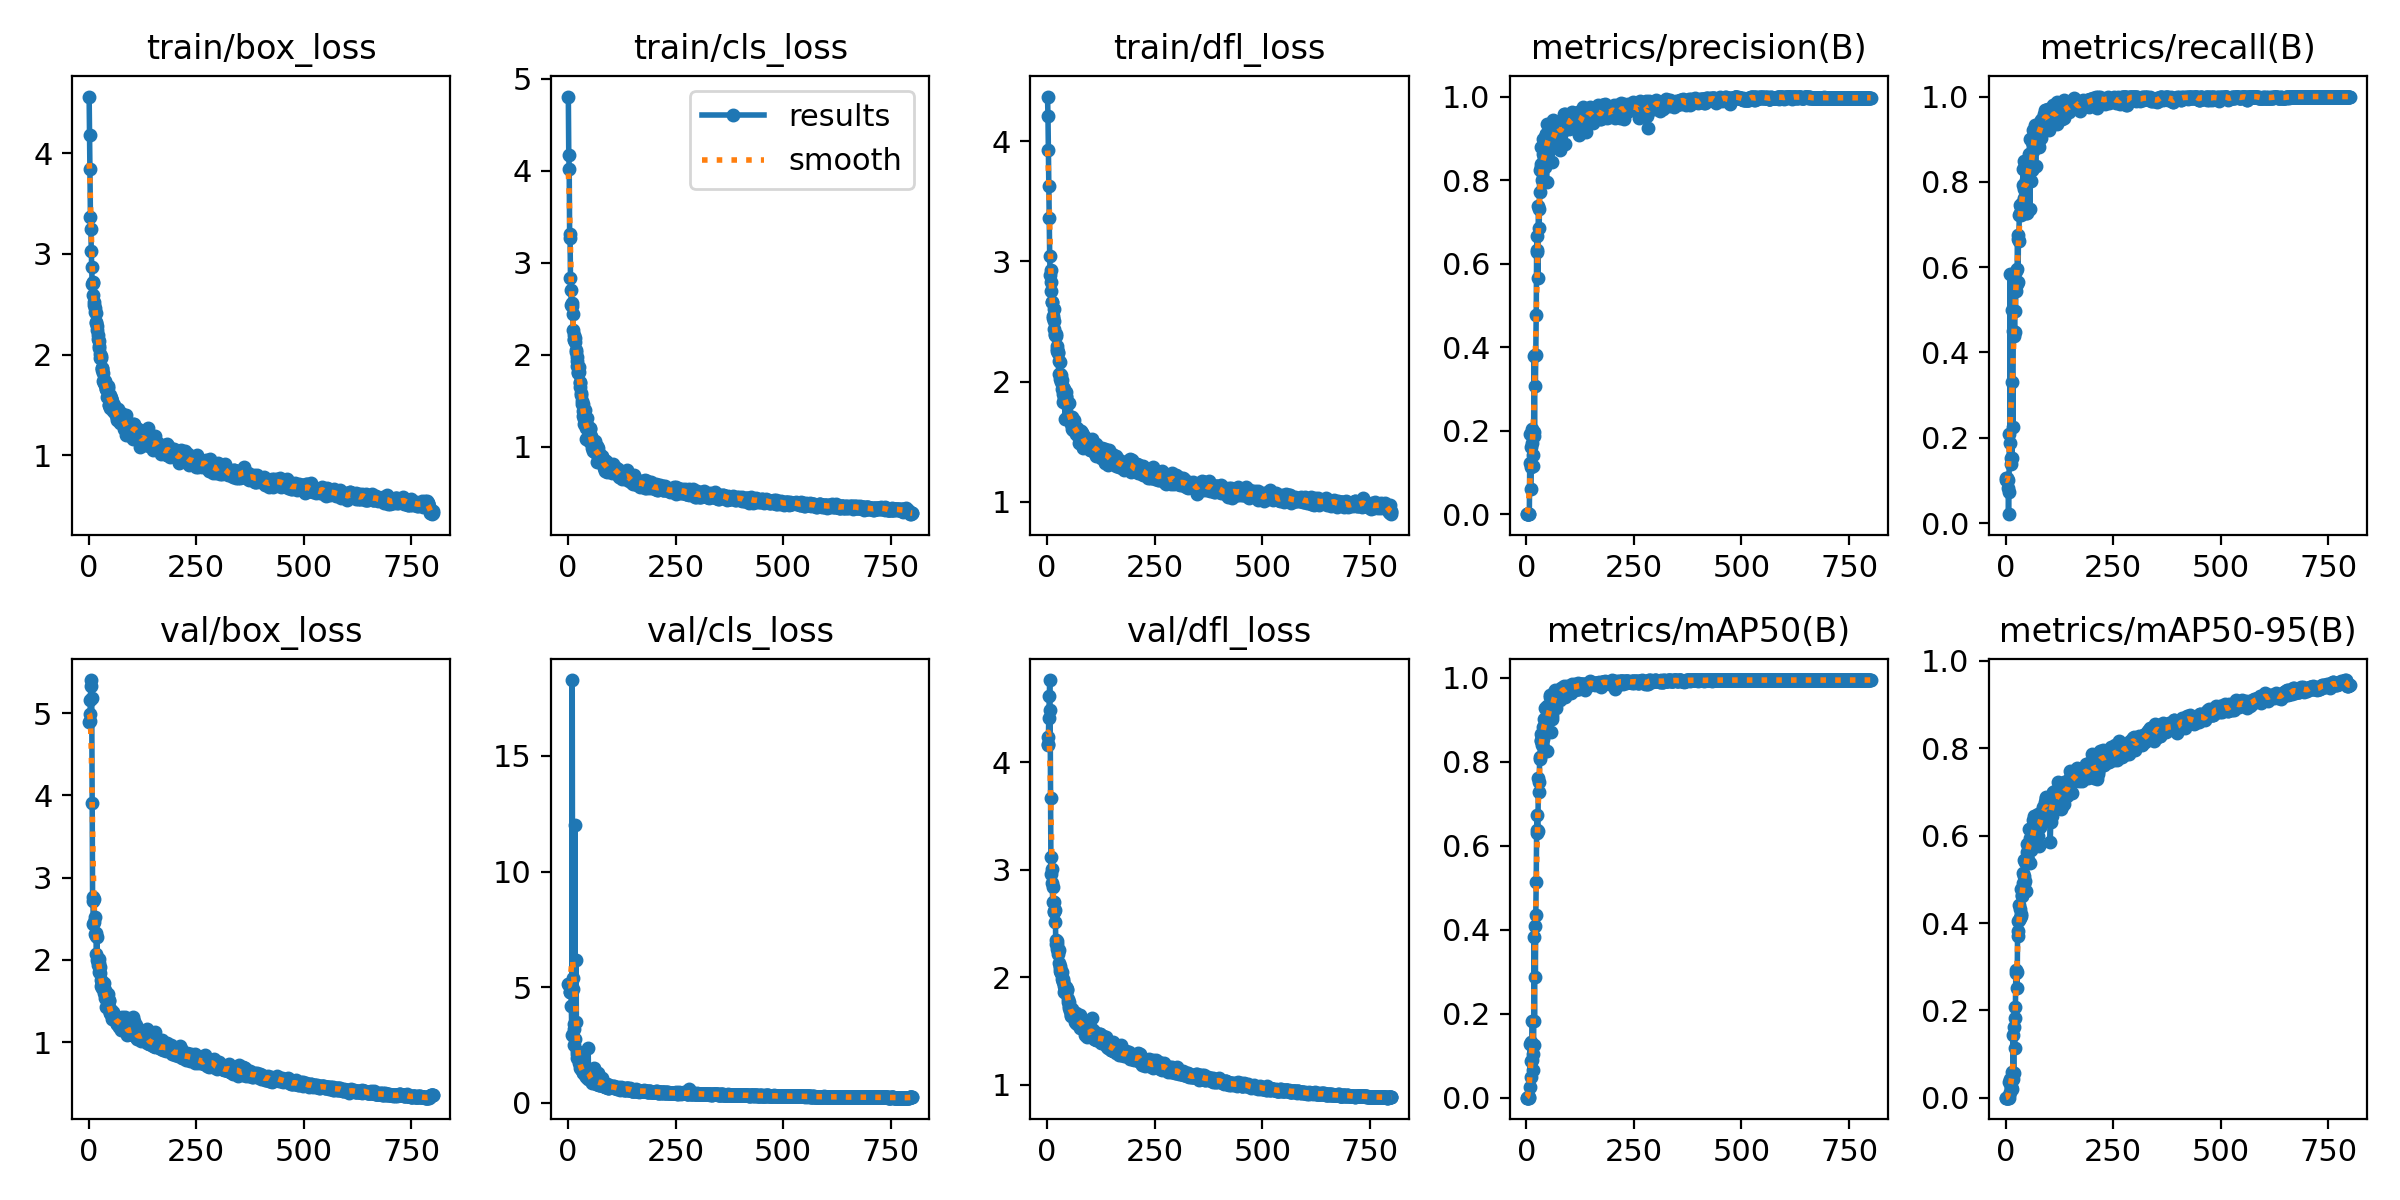

The table this chart was drawn from, first rows:
epoch, train/box_loss, train/cls_loss, train/dfl_loss, metrics/precision(B), metrics/recall(B), metrics/mAP50(B), metrics/mAP50-95(B), val/box_loss, val/cls_loss, val/dfl_loss, lr/pg0, lr/pg1, lr/pg2
1, 4.566, 4.806, 4.372, 0.00073, 0.1047, 0.00051, 0.00014, 4.89, 5.146, 4.161, 0.00024, 0.00024, 0.00024
2, 4.188, 4.168, 4.21, 0.00072, 0.1021, 0.00048, 0.00015, 4.911, 5.134, 4.174, 0.0004994, 0.0004994, 0.0004994
3, 3.849, 4.021, 3.928, 0.0007, 0.1021, 0.0005, 0.00011, 4.99, 5.096, 4.238, 0.0007581, 0.0007581, 0.0007581
4, 3.37, 3.314, 3.625, 0.0007, 0.1047, 0.00052, 0.00013, 5.163, 5.031, 4.409, 0.001016, 0.001016, 0.001016
5, 3.245, 3.268, 3.362, 0.00142, 0.1021, 0.00086, 0.00023, 5.328, 4.815, 4.612, 0.001274, 0.001274, 0.001274
6, 3.03, 2.829, 3.047, 0.00187, 0.08115, 0.00101, 0.00022, 5.405, 4.787, 4.765, 0.00153, 0.00153, 0.00153
7, 2.874, 2.698, 2.885, 0.00079, 0.02094, 0.00043, 9e-05, 5.187, 4.796, 4.484, 0.001787, 0.001787, 0.001787
8, 2.699, 2.541, 2.926, 0.1242, 0.07351, 0.02554, 0.00571, 3.904, 4.173, 3.671, 0.001983, 0.001983, 0.001983
9, 2.716, 2.566, 2.756, 0.1928, 0.2094, 0.1285, 0.03607, 2.765, 2.95, 2.957, 0.00198, 0.00198, 0.00198
10, 2.724, 2.525, 2.832, 0.06016, 0.1885, 0.04977, 0.01395, 2.715, 18.27, 3.117, 0.001978, 0.001978, 0.001978
11, 2.597, 2.443, 2.662, 0.1126, 0.5838, 0.133, 0.04209, 2.43, 5.39, 3.008, 0.001975, 0.001975, 0.001975
12, 2.518, 2.266, 2.664, 0.1611, 0.1387, 0.08755, 0.02443, 2.735, 4.93, 2.88, 0.001973, 0.001973, 0.001973
13, 2.493, 2.164, 2.528, 0.1701, 0.1518, 0.08905, 0.02521, 2.455, 3.179, 2.702, 0.00197, 0.00197, 0.00197
14, 2.419, 2.21, 2.546, 0.205, 0.5, 0.1822, 0.05818, 2.52, 2.505, 2.835, 0.001968, 0.001968, 0.001968
15, 2.46, 2.163, 2.603, 0.116, 0.1518, 0.06742, 0.0208, 2.318, 3.391, 2.615, 0.001965, 0.001965, 0.001965
16, 2.314, 2.134, 2.507, 0.1427, 0.3298, 0.105, 0.03963, 2.29, 12.03, 2.7, 0.001963, 0.001963, 0.001963
17, 2.417, 2.183, 2.44, 0.1972, 0.2251, 0.126, 0.04294, 2.329, 2.755, 2.609, 0.00196, 0.00196, 0.00196
18, 2.321, 2.054, 2.392, 0.3786, 0.4514, 0.3838, 0.1427, 2.071, 3.506, 2.516, 0.001958, 0.001958, 0.001958
19, 2.28, 2.027, 2.398, 0.1881, 0.4398, 0.1824, 0.05548, 2.278, 6.169, 2.625, 0.001956, 0.001956, 0.001956
20, 2.243, 1.935, 2.4, 0.3807, 0.5488, 0.4085, 0.1612, 1.994, 2.123, 2.346, 0.001953, 0.001953, 0.001953
21, 2.154, 1.97, 2.379, 0.3069, 0.4487, 0.2872, 0.1131, 1.974, 2.267, 2.311, 0.00195, 0.00195, 0.00195
22, 2.191, 1.875, 2.299, 0.3812, 0.5733, 0.4347, 0.1821, 1.942, 1.924, 2.264, 0.001948, 0.001948, 0.001948
23, 2.131, 1.805, 2.269, 0.4769, 0.4965, 0.5152, 0.2073, 2.006, 2, 2.337, 0.001946, 0.001946, 0.001946
24, 2.083, 1.815, 2.253, 0.6318, 0.5445, 0.6375, 0.2853, 1.959, 2.05, 2.305, 0.001943, 0.001943, 0.001943
25, 2.066, 1.807, 2.246, 0.6656, 0.5916, 0.6727, 0.2935, 1.851, 1.963, 2.219, 0.001941, 0.001941, 0.001941
26, 2.01, 1.864, 2.238, 0.6276, 0.5602, 0.6301, 0.2867, 1.839, 1.733, 2.239, 0.001938, 0.001938, 0.001938
27, 1.967, 1.648, 2.061, 0.5664, 0.5969, 0.6354, 0.2521, 1.909, 1.744, 2.254, 0.001936, 0.001936, 0.001936
28, 1.981, 1.686, 2.175, 0.7369, 0.6754, 0.762, 0.3703, 1.755, 1.697, 2.128, 0.001933, 0.001933, 0.001933
29, 1.962, 1.702, 2.163, 0.7298, 0.5658, 0.729, 0.3821, 1.681, 1.505, 2.056, 0.001931, 0.001931, 0.001931
30, 1.847, 1.56, 2.018, 0.6848, 0.6649, 0.7526, 0.4039, 1.706, 1.589, 2.1, 0.001928, 0.001928, 0.001928
31, 1.864, 1.582, 2.062, 0.824, 0.6619, 0.8075, 0.408, 1.709, 1.473, 2.08, 0.001926, 0.001926, 0.001926
32, 1.865, 1.497, 2.059, 0.771, 0.7228, 0.8114, 0.4409, 1.653, 1.487, 2.04, 0.001923, 0.001923, 0.001923
33, 1.812, 1.458, 2, 0.8317, 0.7461, 0.851, 0.4318, 1.659, 1.414, 2.041, 0.001921, 0.001921, 0.001921
34, 1.733, 1.327, 1.942, 0.8785, 0.7278, 0.8525, 0.4119, 1.692, 1.308, 2.05, 0.001918, 0.001918, 0.001918
35, 1.751, 1.458, 2.017, 0.8378, 0.7435, 0.8669, 0.4787, 1.602, 1.339, 1.979, 0.001916, 0.001916, 0.001916
36, 1.72, 1.391, 1.958, 0.7998, 0.7217, 0.8402, 0.4201, 1.716, 1.4, 1.982, 0.001913, 0.001913, 0.001913
37, 1.698, 1.24, 1.832, 0.8263, 0.7408, 0.8565, 0.416, 1.631, 1.275, 1.959, 0.001911, 0.001911, 0.001911
38, 1.708, 1.297, 1.897, 0.862, 0.7361, 0.8548, 0.4634, 1.579, 1.319, 1.951, 0.001908, 0.001908, 0.001908
39, 1.732, 1.399, 1.943, 0.8991, 0.7513, 0.8822, 0.4626, 1.538, 1.236, 1.913, 0.001906, 0.001906, 0.001906
40, 1.653, 1.31, 1.86, 0.8549, 0.7932, 0.9019, 0.5144, 1.43, 1.193, 1.863, 0.001904, 0.001904, 0.001904
41, 1.658, 1.205, 1.869, 0.7963, 0.829, 0.8865, 0.4912, 1.541, 1.244, 1.888, 0.001901, 0.001901, 0.001901
42, 1.581, 1.087, 1.693, 0.869, 0.7618, 0.8798, 0.5084, 1.525, 1.123, 1.881, 0.001899, 0.001899, 0.001899
43, 1.645, 1.223, 1.871, 0.8307, 0.7827, 0.88, 0.4886, 1.505, 1.336, 1.877, 0.001896, 0.001896, 0.001896
44, 1.662, 1.235, 1.911, 0.8734, 0.8486, 0.928, 0.5444, 1.444, 1.145, 1.85, 0.001894, 0.001894, 0.001894
45, 1.69, 1.312, 1.883, 0.9114, 0.7592, 0.8951, 0.4969, 1.58, 1.22, 1.911, 0.001891, 0.001891, 0.001891
46, 1.6, 1.196, 1.809, 0.9101, 0.8403, 0.9295, 0.5397, 1.512, 1.052, 1.882, 0.001889, 0.001889, 0.001889
47, 1.494, 1.109, 1.707, 0.7967, 0.7278, 0.8248, 0.4739, 1.504, 2.373, 1.885, 0.001886, 0.001886, 0.001886
48, 1.502, 1.101, 1.701, 0.9034, 0.8037, 0.912, 0.5365, 1.428, 1.129, 1.796, 0.001884, 0.001884, 0.001884
49, 1.596, 1.181, 1.823, 0.9353, 0.8246, 0.9343, 0.581, 1.354, 1.055, 1.767, 0.001881, 0.001881, 0.001881
50, 1.469, 1.058, 1.694, 0.8756, 0.7278, 0.8715, 0.5509, 1.348, 1.243, 1.709, 0.001879, 0.001879, 0.001879
51, 1.57, 1.191, 1.716, 0.895, 0.8063, 0.923, 0.5617, 1.37, 1.034, 1.73, 0.001876, 0.001876, 0.001876
52, 1.571, 1.206, 1.821, 0.9176, 0.8167, 0.9207, 0.544, 1.388, 1.127, 1.764, 0.001874, 0.001874, 0.001874
53, 1.517, 1.113, 1.697, 0.8824, 0.8508, 0.9081, 0.5799, 1.284, 1.24, 1.687, 0.001871, 0.001871, 0.001871
54, 1.525, 1.086, 1.689, 0.8944, 0.8643, 0.9362, 0.5756, 1.369, 0.9879, 1.709, 0.001869, 0.001869, 0.001869
55, 1.54, 1.062, 1.709, 0.9193, 0.8482, 0.9542, 0.6143, 1.301, 0.8992, 1.643, 0.001866, 0.001866, 0.001866
56, 1.487, 1.017, 1.65, 0.9173, 0.9006, 0.9602, 0.6157, 1.281, 0.884, 1.639, 0.001864, 0.001864, 0.001864
57, 1.438, 0.9861, 1.642, 0.9244, 0.7356, 0.8703, 0.5377, 1.371, 1.111, 1.706, 0.001861, 0.001861, 0.001861
58, 1.502, 0.9966, 1.702, 0.9306, 0.843, 0.9407, 0.594, 1.305, 0.9161, 1.683, 0.001859, 0.001859, 0.001859
59, 1.444, 0.9539, 1.61, 0.8797, 0.8011, 0.9105, 0.5694, 1.334, 1.079, 1.674, 0.001856, 0.001856, 0.001856
60, 1.419, 0.9615, 1.594, 0.8428, 0.8563, 0.9019, 0.5661, 1.301, 1.517, 1.665, 0.001854, 0.001854, 0.001854
... 740 more rows
